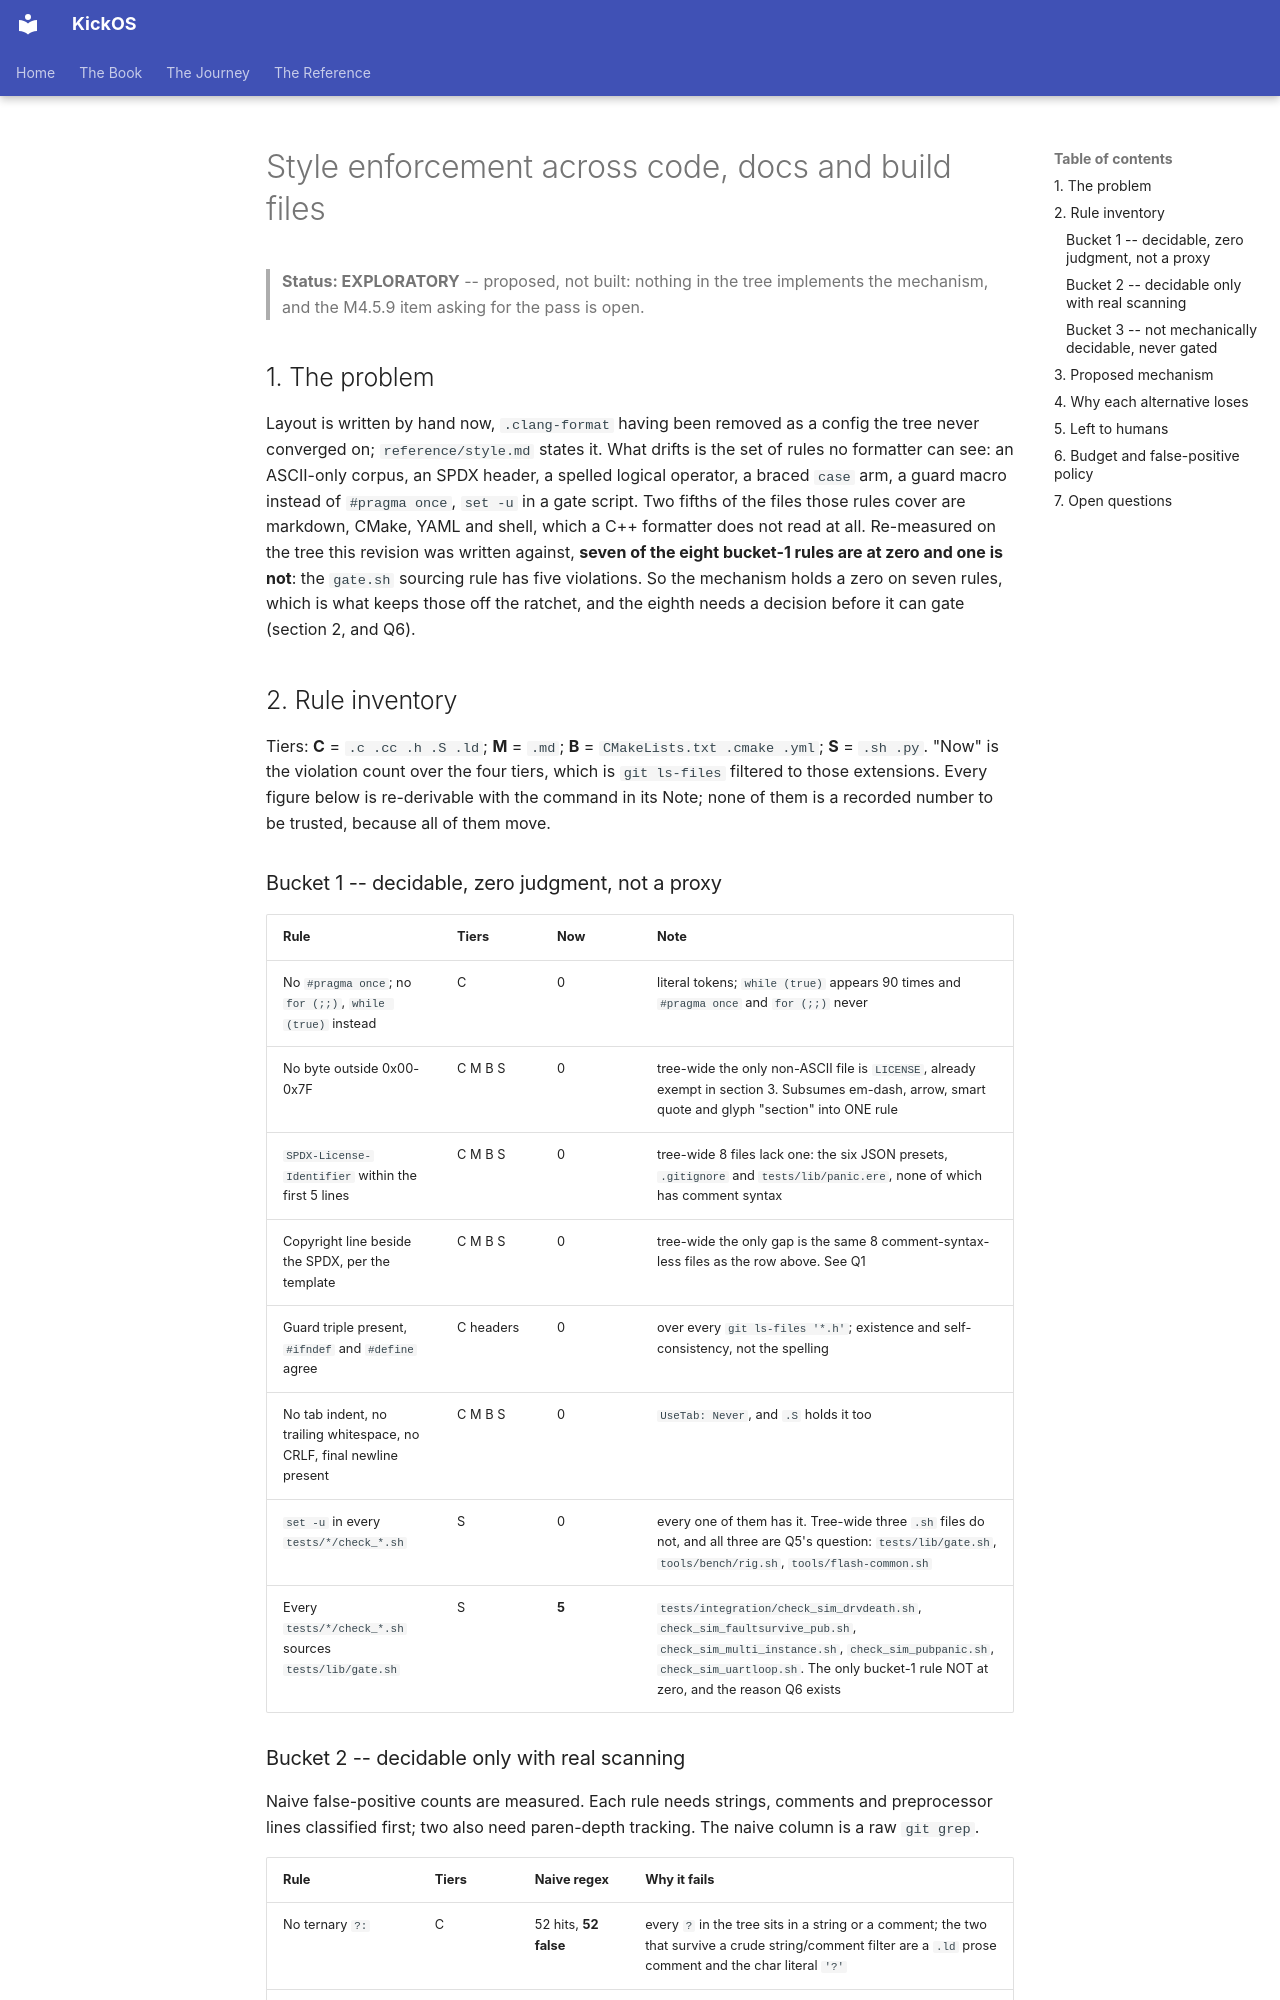

repository: leducp/KickOS · page: design-style-enforcement.html · generator: mkdocs

<!-- SPDX-License-Identifier: CECILL-C -->
<!-- Copyright (c) 2026 Philippe Leduc -->
# Style enforcement across code, docs and build files

> **Status: EXPLORATORY** -- proposed, not built: nothing in the tree implements the mechanism,
> and the M4.5.9 item asking for the pass is open.

## 1. The problem

Layout is written by hand now, `.clang-format` having been removed as a config the tree never
converged on; `reference/style.md` states it. What drifts is the set
of rules no formatter can see: an ASCII-only corpus, an SPDX header, a spelled logical operator, a
braced `case` arm, a guard macro instead of `#pragma once`, `set -u` in a gate script. Two fifths of
the files those rules cover are markdown, CMake, YAML and shell, which a C++ formatter does not read at
all. Re-measured on the tree this revision was written against, **seven of the eight bucket-1 rules
are at zero and one is not**: the `gate.sh` sourcing rule has five violations. So the mechanism holds
a zero on seven rules, which is what keeps those off the ratchet, and the eighth needs a decision
before it can gate (section 2, and Q6).

## 2. Rule inventory

Tiers: **C** = `.c .cc .h .S .ld`; **M** = `.md`; **B** = `CMakeLists.txt .cmake .yml`; **S** = `.sh .py`.
"Now" is the violation count over the four tiers, which is `git ls-files` filtered to those
extensions. Every figure below is re-derivable with the command in its Note; none of them is a
recorded number to be trusted, because all of them move.

### Bucket 1 -- decidable, zero judgment, not a proxy

| Rule | Tiers | Now | Note |
|---|---|---|---|
| No `#pragma once`; no `for (;;)`, `while (true)` instead | C | 0 | literal tokens; `while (true)` appears 90 times and `#pragma once` and `for (;;)` never |
| No byte outside 0x00-0x7F | C M B S | 0 | tree-wide the only non-ASCII file is `LICENSE`, already exempt in section 3. Subsumes em-dash, arrow, smart quote and glyph "section" into ONE rule |
| `SPDX-License-Identifier` within the first 5 lines | C M B S | 0 | tree-wide 8 files lack one: the six JSON presets, `.gitignore` and `tests/lib/panic.ere`, none of which has comment syntax |
| Copyright line beside the SPDX, per the template | C M B S | 0 | tree-wide the only gap is the same 8 comment-syntax-less files as the row above. See Q1 |
| Guard triple present, `#ifndef` and `#define` agree | C headers | 0 | over every `git ls-files '*.h'`; existence and self-consistency, not the spelling |
| No tab indent, no trailing whitespace, no CRLF, final newline present | C M B S | 0 | `UseTab: Never`, and `.S` holds it too |
| `set -u` in every `tests/*/check_*.sh` | S | 0 | every one of them has it. Tree-wide three `.sh` files do not, and all three are Q5's question: `tests/lib/gate.sh`, `tools/bench/rig.sh`, `tools/flash-common.sh` |
| Every `tests/*/check_*.sh` sources `tests/lib/gate.sh` | S | **5** | `tests/integration/check_sim_drvdeath.sh`, `check_sim_faultsurvive_pub.sh`, `check_sim_multi_instance.sh`, `check_sim_pubpanic.sh`, `check_sim_uartloop.sh`. The only bucket-1 rule NOT at zero, and the reason Q6 exists |
